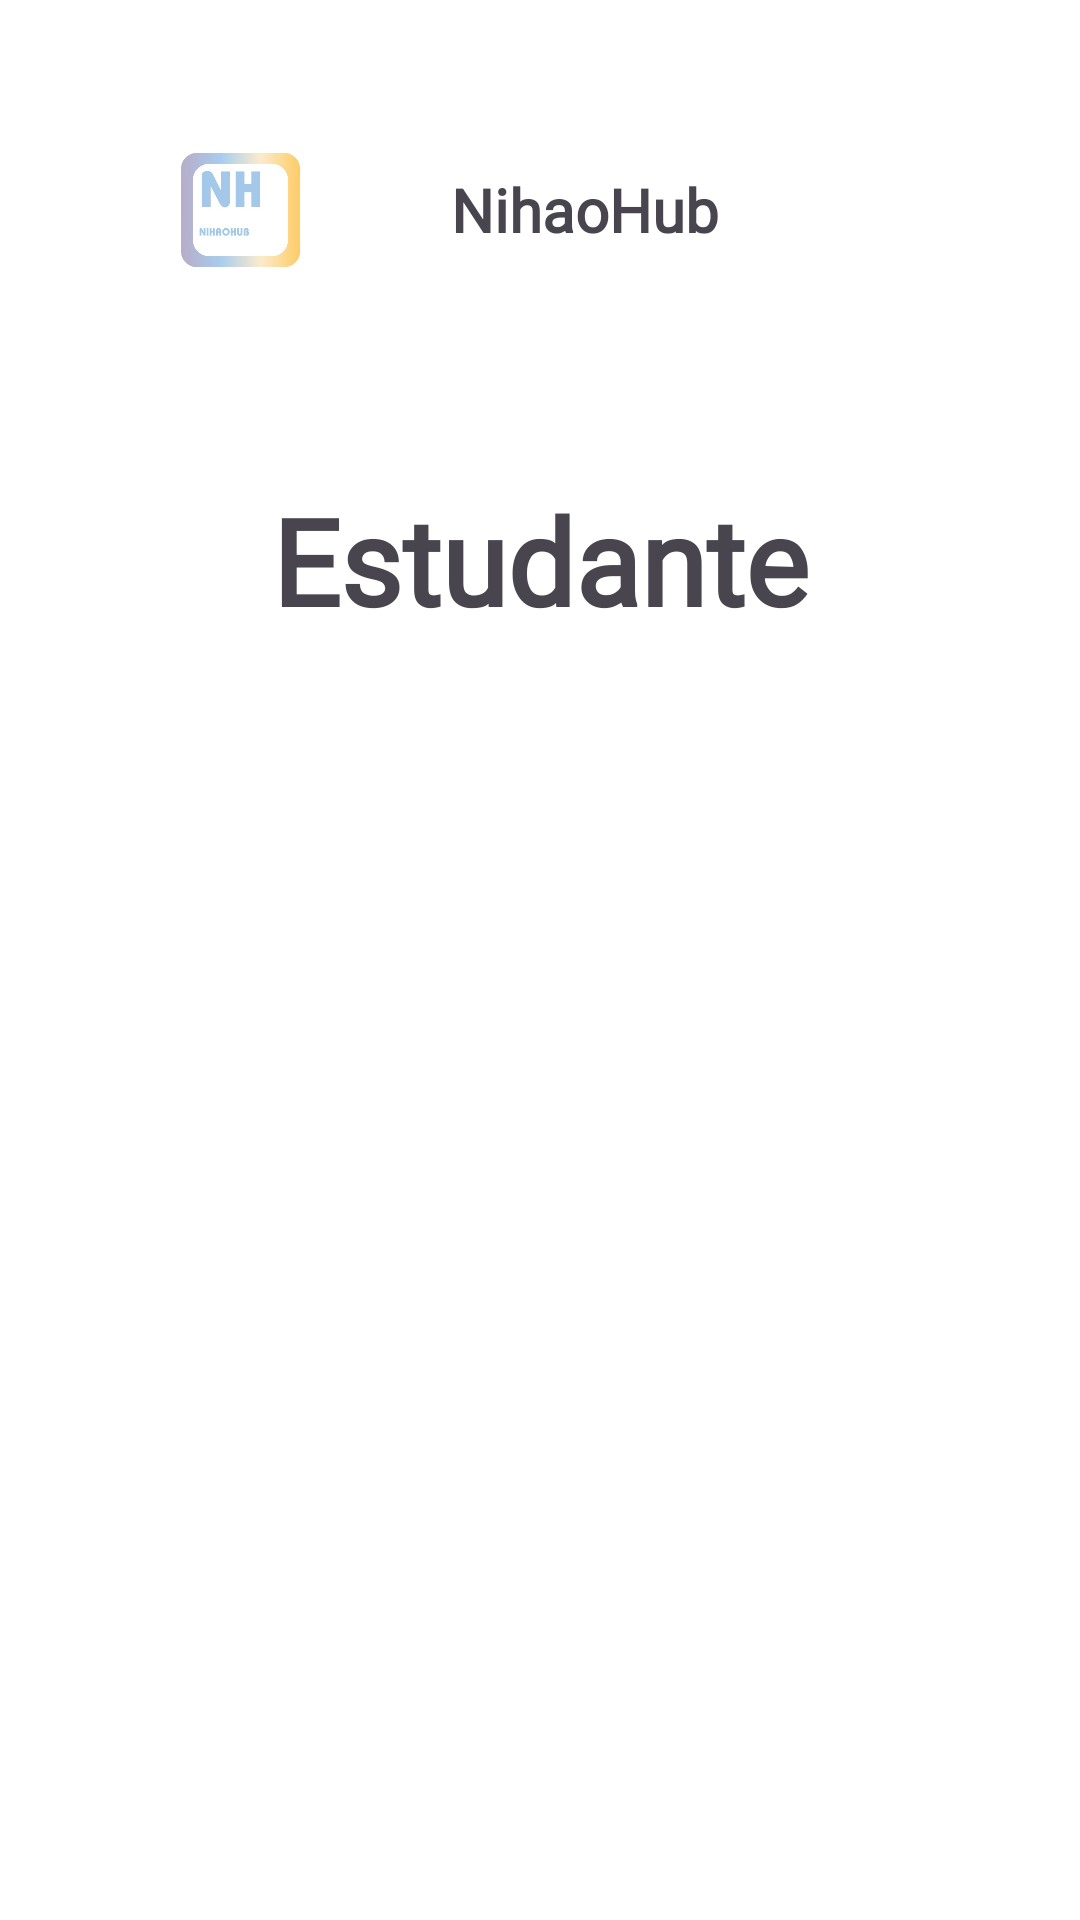

Reconstruct the res/layout file that produces this screen, plus the resources it refers to.
<!-- AndroidManifest.xml: application theme Theme.NIhaoHub -->
<!-- res/layout/activity_home_estudante_view.xml -->
<?xml version="1.0" encoding="utf-8"?>
<androidx.constraintlayout.widget.ConstraintLayout xmlns:android="http://schemas.android.com/apk/res/android"
    xmlns:app="http://schemas.android.com/apk/res-auto"
    xmlns:tools="http://schemas.android.com/tools"
    android:id="@+id/main"
    android:layout_width="match_parent"
    android:layout_height="match_parent"
    android:background="#FFFFFF"
    android:backgroundTint="#FFFFFF"
    tools:context=".view.HomeEstudanteView">

    <LinearLayout
        android:layout_width="340dp"
        android:layout_height="0dp"
        android:orientation="vertical"
        app:layout_constraintBottom_toBottomOf="parent"
        app:layout_constraintEnd_toEndOf="parent"
        app:layout_constraintStart_toStartOf="parent"
        app:layout_constraintTop_toTopOf="parent">

        <LinearLayout
            android:layout_width="match_parent"
            android:layout_height="wrap_content"
            android:layout_marginTop="40dp"
            android:orientation="horizontal">

            <ImageView
                android:id="@+id/imageView3"
                android:layout_width="30dp"
                android:layout_height="60dp"
                android:layout_weight="1"
                app:srcCompat="@drawable/_729811625224" />

            <TextView
                android:id="@+id/textView16"
                android:layout_width="wrap_content"
                android:layout_height="wrap_content"
                android:layout_gravity="center"
                android:layout_weight="1"
                android:fontFamily="@font/poppins"
                android:text="NihaoHub"
                android:textSize="20dp"
                android:textStyle="bold" />
        </LinearLayout>

        <TextView
            android:id="@+id/textView2"
            android:layout_width="match_parent"
            android:layout_height="wrap_content"
            android:layout_marginTop="60dp"
            android:fontFamily="@font/poppins"
            android:gravity="center"
            android:text="Estudante"
            android:textSize="40dp"
            android:textStyle="bold" />

        <ListView
            android:id="@+id/conteudosEstudante"
            android:layout_width="match_parent"
            android:layout_height="match_parent" />
    </LinearLayout>
</androidx.constraintlayout.widget.ConstraintLayout>
<!-- resources referenced by this layout -->
<resources>
  <!-- drawable _729811625224: png bitmap (drawable, 48258 bytes) -->
  <style name="Theme.NIhaoHub" parent="Base.Theme.NIhaoHub" />
  <style name="Base.Theme.NIhaoHub" parent="Theme.Material3.DayNight.NoActionBar">
          
          
      </style>
</resources>
